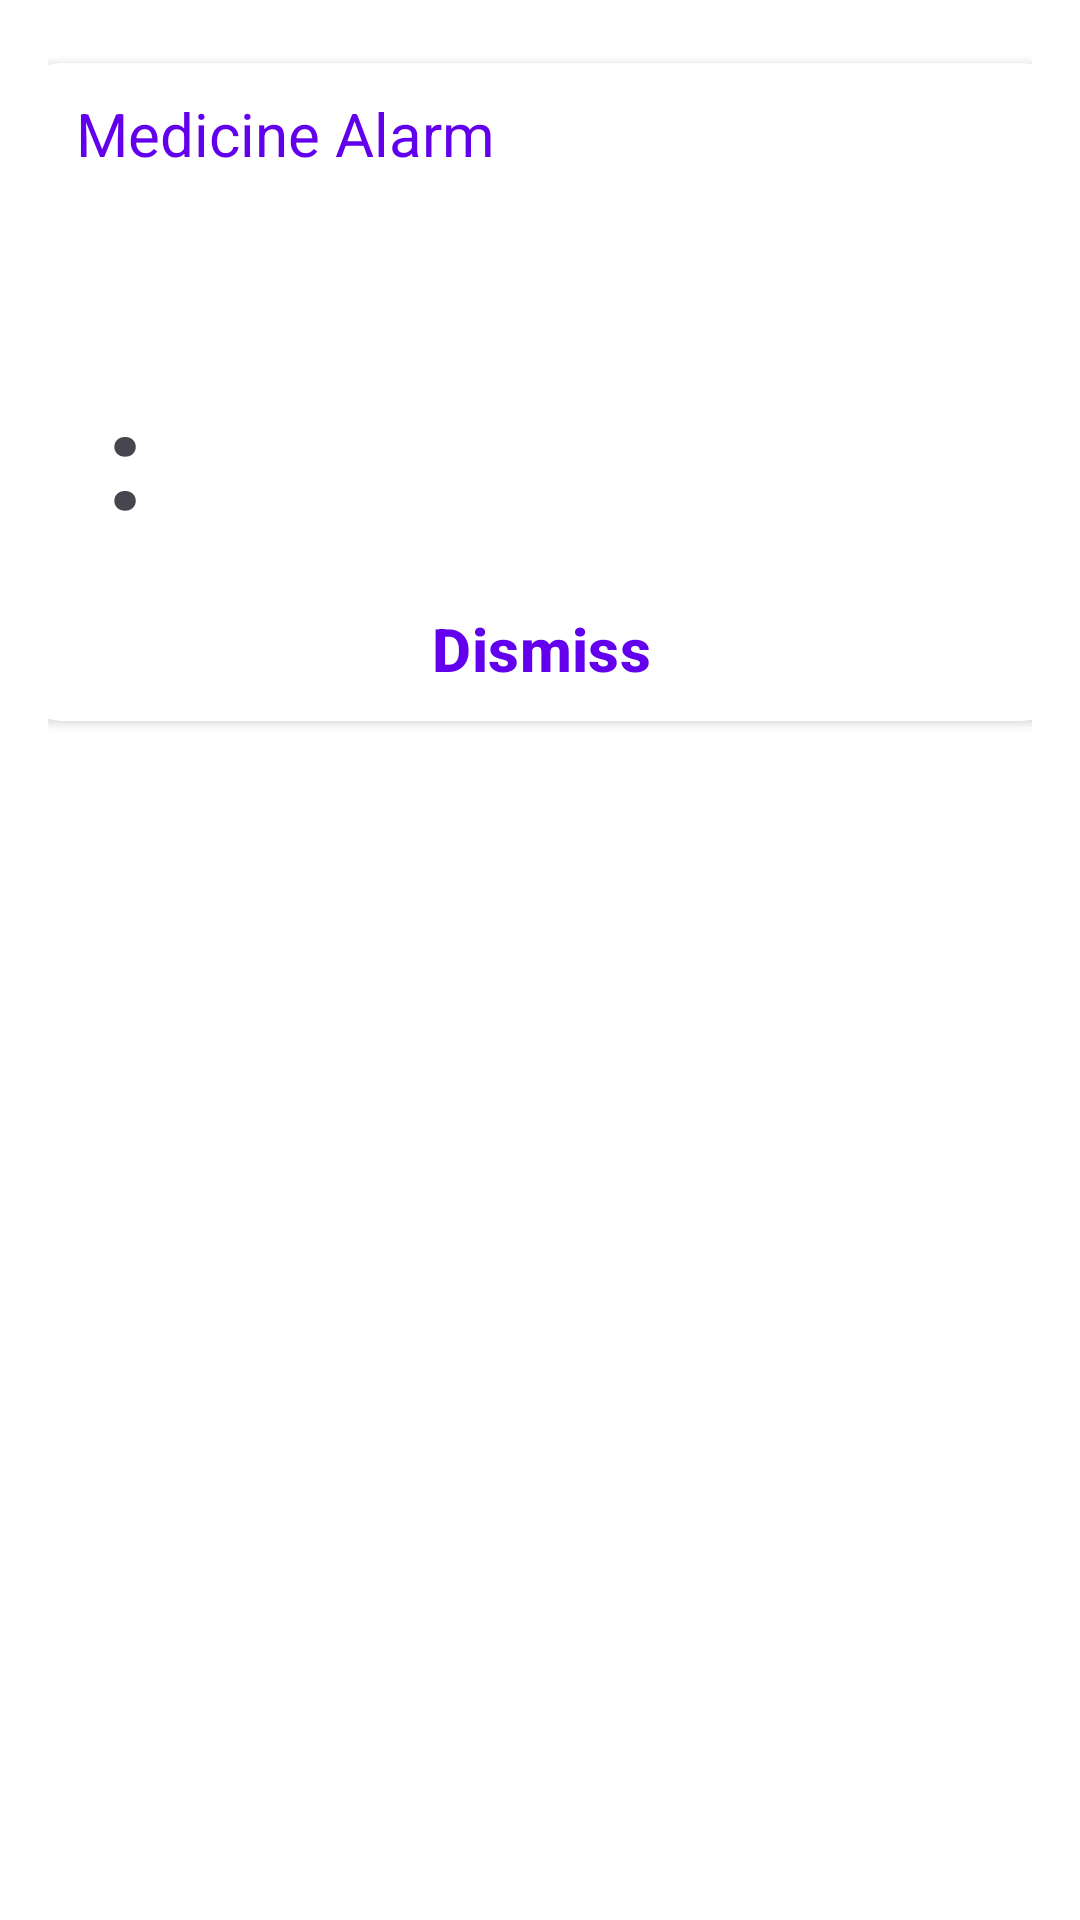

Android layout source for this screen:
<!-- AndroidManifest.xml: activity theme DialogTheme -->
<!-- res/layout/activity_ringtone.xml -->
<?xml version="1.0" encoding="utf-8"?>
<layout xmlns:android="http://schemas.android.com/apk/res/android"
    xmlns:tools="http://schemas.android.com/tools"
    xmlns:app="http://schemas.android.com/apk/res-auto"
    tools:context=".view.activity.RingtoneActivity">

    <data>
        <variable
            name="medicineReminder"
            type="com.medicine.reminder.data.model.MedicineReminder" />
    </data>

    <androidx.constraintlayout.widget.ConstraintLayout
        android:layout_width="match_parent"
        android:layout_height="match_parent">

        <androidx.cardview.widget.CardView
            android:layout_width="@dimen/size_350"
            android:layout_height="wrap_content"
            android:layout_margin="@dimen/size_5"
            app:cardCornerRadius="@dimen/size_15"
            app:layout_constraintTop_toTopOf="parent"
            app:layout_constraintEnd_toEndOf="parent"
            app:layout_constraintStart_toStartOf="parent"
           >

            <androidx.constraintlayout.widget.ConstraintLayout
                android:layout_width="match_parent"
                android:layout_height="wrap_content">

                <androidx.constraintlayout.widget.ConstraintLayout
                    android:id="@+id/cons_medicine_alarm"
                    android:layout_width="@dimen/size_0"
                    android:layout_height="wrap_content"
                    app:layout_constraintEnd_toEndOf="parent"
                    app:layout_constraintStart_toStartOf="parent"
                    app:layout_constraintTop_toTopOf="parent">

                    <androidx.appcompat.widget.AppCompatImageView
                        android:id="@+id/img_alarm"
                        android:layout_width="wrap_content"
                        android:layout_height="wrap_content"
                        android:layout_margin="@dimen/dimen_10"
                        app:layout_constraintBottom_toBottomOf="parent"
                        app:layout_constraintStart_toStartOf="parent"
                        app:layout_constraintTop_toTopOf="parent"
                        app:srcCompat="@drawable/baseline_alarm_24"
                        app:tint="@color/purple_200" />

                    <androidx.appcompat.widget.AppCompatTextView
                        android:layout_width="wrap_content"
                        android:layout_height="wrap_content"
                        android:layout_margin="@dimen/dimen_10"
                        android:text="@string/medicine_alarm"
                        android:textColor="@color/purple_500"
                        android:textSize="@dimen/font_20"
                        app:layout_constraintBottom_toBottomOf="parent"
                        app:layout_constraintStart_toEndOf="@id/img_alarm"
                        app:layout_constraintTop_toTopOf="parent" />

                </androidx.constraintlayout.widget.ConstraintLayout>


                <androidx.appcompat.widget.AppCompatTextView
                    android:id="@+id/txt_medicine_name"
                    android:layout_width="wrap_content"
                    android:layout_height="wrap_content"
                    android:layout_margin="@dimen/dimen_10"
                    android:textSize="@dimen/font_18"
                    android:text="@{medicineReminder.title}"
                    app:layout_constraintStart_toStartOf="parent"
                    app:layout_constraintTop_toBottomOf="@id/cons_medicine_alarm" />

                <androidx.constraintlayout.widget.ConstraintLayout
                    android:id="@+id/cons_time"
                    android:layout_width="@dimen/size_0"
                    android:layout_height="wrap_content"
                    android:layout_margin="@dimen/dimen_10"
                    app:layout_constraintEnd_toEndOf="parent"
                    app:layout_constraintStart_toStartOf="parent"
                    app:layout_constraintTop_toBottomOf="@id/txt_medicine_name">

                    <androidx.appcompat.widget.AppCompatTextView
                        android:id="@+id/txt_hour"
                        android:layout_width="wrap_content"
                        android:layout_height="wrap_content"
                        android:layout_margin="@dimen/dimen_10"
                        android:textSize="@dimen/font_45"
                        android:textStyle="bold"
                        android:text="@{String.valueOf(medicineReminder.hour)}"
                        app:layout_constraintBottom_toBottomOf="parent"
                        app:layout_constraintStart_toStartOf="parent"
                        app:layout_constraintTop_toTopOf="parent" />

                    <androidx.appcompat.widget.AppCompatTextView
                        android:id="@+id/dot"
                        android:layout_width="wrap_content"
                        android:layout_height="wrap_content"
                        android:layout_margin="@dimen/dimen_10"
                        android:text="@string/dots"
                        android:textSize="@dimen/font_45"
                        android:textStyle="bold"
                        app:layout_constraintBottom_toBottomOf="parent"
                        app:layout_constraintStart_toEndOf="@id/txt_hour"
                        app:layout_constraintTop_toTopOf="parent" />

                    <androidx.appcompat.widget.AppCompatTextView
                        android:id="@+id/txt_min"
                        android:layout_width="wrap_content"
                        android:layout_height="wrap_content"
                        android:layout_margin="@dimen/dimen_10"
                        android:textSize="@dimen/font_45"
                        android:textStyle="bold"
                        android:text="@{String.valueOf(medicineReminder.min)}"
                        app:layout_constraintBottom_toBottomOf="parent"
                        app:layout_constraintStart_toEndOf="@id/dot"
                        app:layout_constraintTop_toTopOf="parent" />

                </androidx.constraintlayout.widget.ConstraintLayout>

                <com.google.android.material.button.MaterialButton
                    android:id="@+id/btn_dismiss"
                    android:layout_width="@dimen/size_0"
                    android:layout_height="wrap_content"
                    android:backgroundTint="@color/white"
                    android:text="@string/dismiss"
                    android:textAllCaps="false"
                    android:textColor="@color/purple_500"
                    android:textSize="@dimen/font_20"
                    android:textStyle="bold"
                    app:layout_constraintBottom_toBottomOf="parent"
                    app:layout_constraintEnd_toEndOf="parent"
                    app:layout_constraintStart_toStartOf="parent"
                    app:layout_constraintTop_toBottomOf="@id/cons_time" />


            </androidx.constraintlayout.widget.ConstraintLayout>


        </androidx.cardview.widget.CardView>


    </androidx.constraintlayout.widget.ConstraintLayout>

</layout>
<!-- resources referenced by this layout -->
<resources>
  <color name="purple_200">#FFBB86FC</color>
  <color name="purple_500">#FF6200EE</color>
  <color name="white">#FFFFFFFF</color>
  <dimen name="dimen_10">10dp</dimen>
  <dimen name="font_18">18sp</dimen>
  <dimen name="font_20">20sp</dimen>
  <dimen name="font_45">45sp</dimen>
  <dimen name="size_0">0dp</dimen>
  <dimen name="size_15">15dp</dimen>
  <dimen name="size_350">350dp</dimen>
  <dimen name="size_5">5dp</dimen>
  <string name="dismiss">Dismiss</string>
  <string name="dots">:</string>
  <string name="medicine_alarm">Medicine Alarm</string>
  <style name="DialogTheme" parent="Theme.Material3.Light.Dialog" />
</resources>
